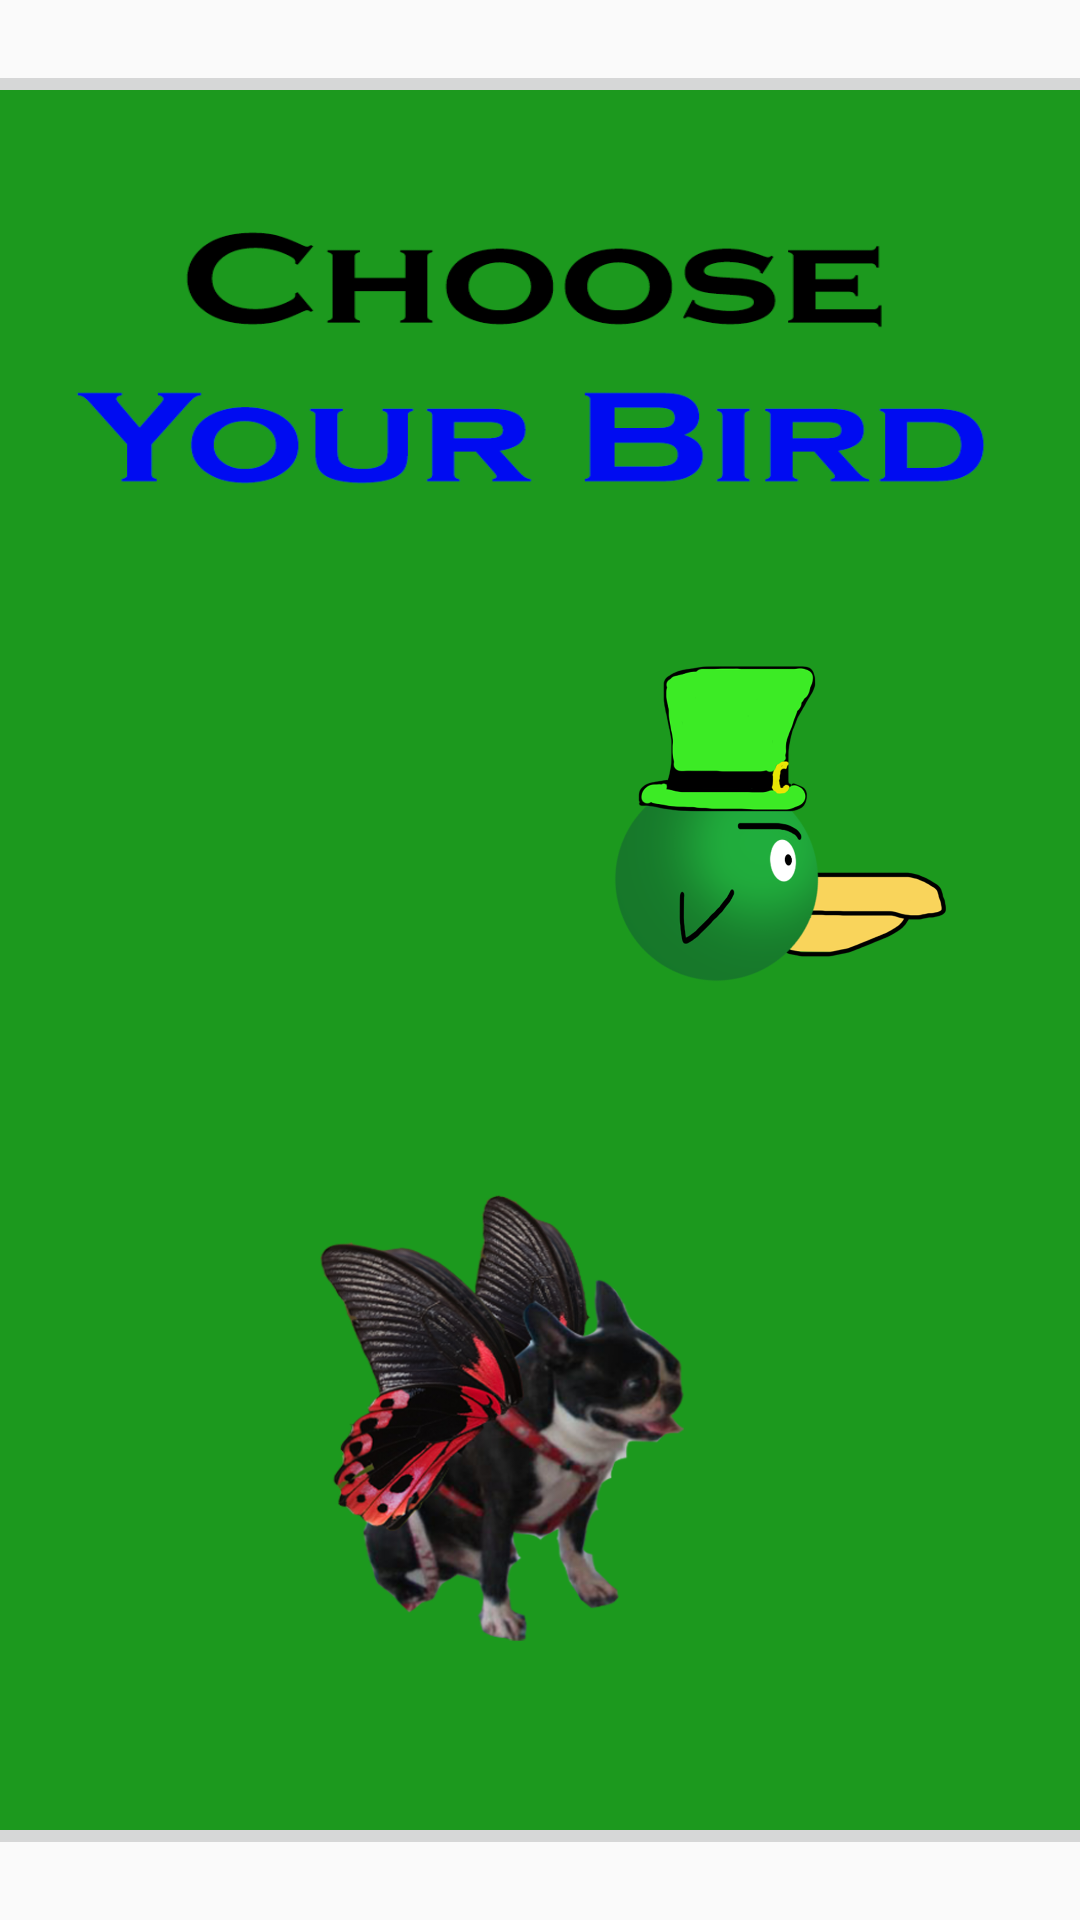

Android layout source for this screen:
<!-- AndroidManifest.xml: application theme AppTheme.NoActionBar -->
<!-- res/layout/activity_bird.xml -->
<?xml version="1.0" encoding="utf-8"?>
<android.support.constraint.ConstraintLayout
    xmlns:android="http://schemas.android.com/apk/res/android"
    xmlns:app="http://schemas.android.com/apk/res-auto"
    xmlns:tools="http://schemas.android.com/tools"
    android:layout_width="match_parent"
    android:layout_height="match_parent">

    <ImageButton
        android:id="@+id/background_main"
        android:layout_width="435dp"
        android:layout_height="600dp"
        android:layout_marginStart="8dp"
        android:layout_marginLeft="8dp"
        android:layout_marginTop="8dp"
        android:layout_marginEnd="8dp"
        android:layout_marginRight="8dp"
        android:layout_marginBottom="8dp"
        android:scaleType="fitXY"
        app:layout_constraintBottom_toBottomOf="parent"
        app:layout_constraintEnd_toEndOf="parent"
        app:layout_constraintStart_toStartOf="parent"
        app:layout_constraintTop_toTopOf="parent"
        app:srcCompat="@drawable/birdscreen" />

    <ImageButton
        android:id="@+id/sox_bird"
        android:layout_width="112dp"
        android:layout_height="117dp"
        android:layout_marginStart="4dp"
        android:layout_marginLeft="4dp"
        android:layout_marginTop="5dp"
        android:layout_marginEnd="8dp"
        android:layout_marginRight="8dp"
        android:layout_marginBottom="8dp"
        android:background="@android:color/transparent"
        android:scaleType="fitXY"
        app:layout_constraintBottom_toBottomOf="parent"
        app:layout_constraintEnd_toEndOf="parent"
        app:layout_constraintHorizontal_bias="0.13"
        app:layout_constraintStart_toStartOf="parent"
        app:layout_constraintTop_toTopOf="parent"
        app:layout_constraintVertical_bias="0.423"
        app:srcCompat="@drawable/soxbird" />

    <ImageButton
        android:id="@+id/celtics_bird"
        style="@android:style/Widget.ImageButton"
        android:layout_width="120dp"
        android:layout_height="118dp"
        android:layout_marginStart="168dp"
        android:layout_marginLeft="168dp"
        android:layout_marginTop="5dp"
        android:layout_marginEnd="8dp"
        android:layout_marginRight="8dp"
        android:layout_marginBottom="8dp"
        android:background="@android:color/transparent"
        android:cropToPadding="true"
        android:scaleType="centerCrop"
        app:layout_constraintBottom_toBottomOf="parent"
        app:layout_constraintEnd_toEndOf="parent"
        app:layout_constraintHorizontal_bias="0.431"
        app:layout_constraintStart_toStartOf="parent"
        app:layout_constraintTop_toTopOf="parent"
        app:layout_constraintVertical_bias="0.424"
        app:srcCompat="@drawable/celticsbird" />

    <ImageButton
        android:id="@+id/rhett_bird"
        android:layout_width="171dp"
        android:layout_height="155dp"
        android:layout_marginStart="8dp"
        android:layout_marginLeft="8dp"
        android:layout_marginTop="8dp"
        android:layout_marginEnd="8dp"
        android:layout_marginRight="8dp"
        android:layout_marginBottom="8dp"
        android:background="@android:color/transparent"
        android:scaleType="fitXY"
        app:layout_constraintBottom_toBottomOf="parent"
        app:layout_constraintEnd_toEndOf="parent"
        app:layout_constraintHorizontal_bias="0.456"
        app:layout_constraintStart_toStartOf="parent"
        app:layout_constraintTop_toTopOf="parent"
        app:layout_constraintVertical_bias="0.825"
        app:srcCompat="@drawable/rhettbird" />

</android.support.constraint.ConstraintLayout>
<!-- resources referenced by this layout -->
<resources>
  <!-- drawable birdscreen: png bitmap (drawable, 31585 bytes) -->
  <!-- drawable celticsbird: png bitmap (drawable, 129866 bytes) -->
  <!-- drawable rhettbird: png bitmap (drawable, 205255 bytes) -->
  <style name="AppTheme.NoActionBar">
          <item name="windowActionBar">false</item>
          <item name="windowNoTitle">true</item>
      </style>
</resources>
